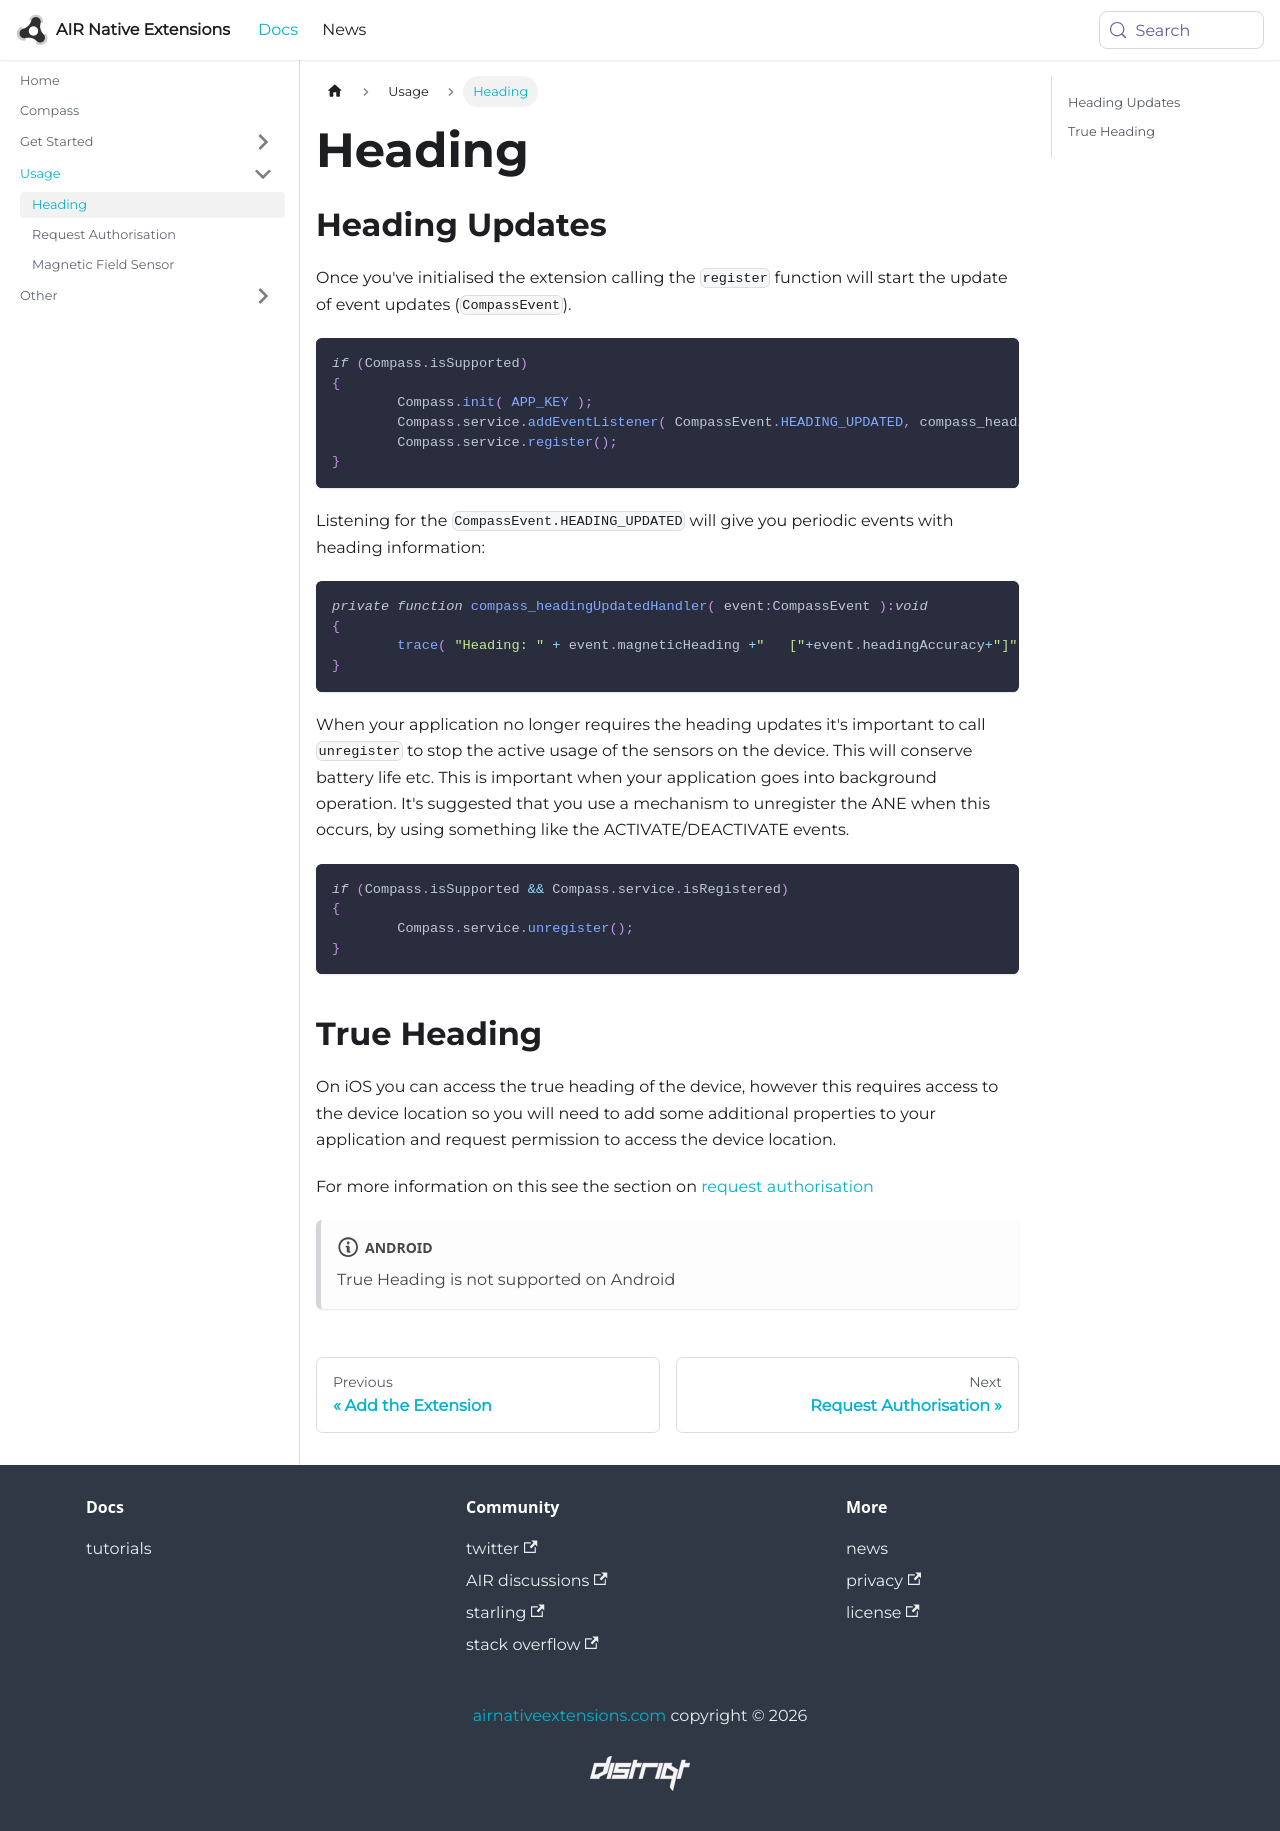

repository: airnativeextensions/nativeextensions-documentation · page: docs/compass/heading/index.html · generator: docusaurus

---
title: Heading
sidebar_label: Heading
---

## Heading Updates

Once you've initialised the extension calling the `register` function will start 
the update of event updates (`CompassEvent`).

```actionscript
if (Compass.isSupported)
{
	Compass.init( APP_KEY );
	Compass.service.addEventListener( CompassEvent.HEADING_UPDATED, compass_headingUpdatedHandler );
	Compass.service.register();
}
```

Listening for the `CompassEvent.HEADING_UPDATED` will give you periodic events with 
heading information:

```actionscript
private function compass_headingUpdatedHandler( event:CompassEvent ):void
{
	trace( "Heading: " + event.magneticHeading +"   ["+event.headingAccuracy+"]" );
}
```

When your application no longer requires the heading updates it's important to call 
`unregister` to stop the active usage of the sensors on the device. This will 
conserve battery life etc. This is important when your application goes into 
background operation. It's suggested that you use a mechanism to unregister 
the ANE when this occurs, by using something like the ACTIVATE/DEACTIVATE events.

```actionscript
if (Compass.isSupported && Compass.service.isRegistered)
{
	Compass.service.unregister();
}
```




## True Heading

On iOS you can access the true heading of the device, however this requires access to the device location so you will need to add some additional properties to your application and request permission to access the device location. 

For more information on this see the section on [request authorisation](request-authorisation.md)

:::note Android
True Heading is not supported on Android
:::
